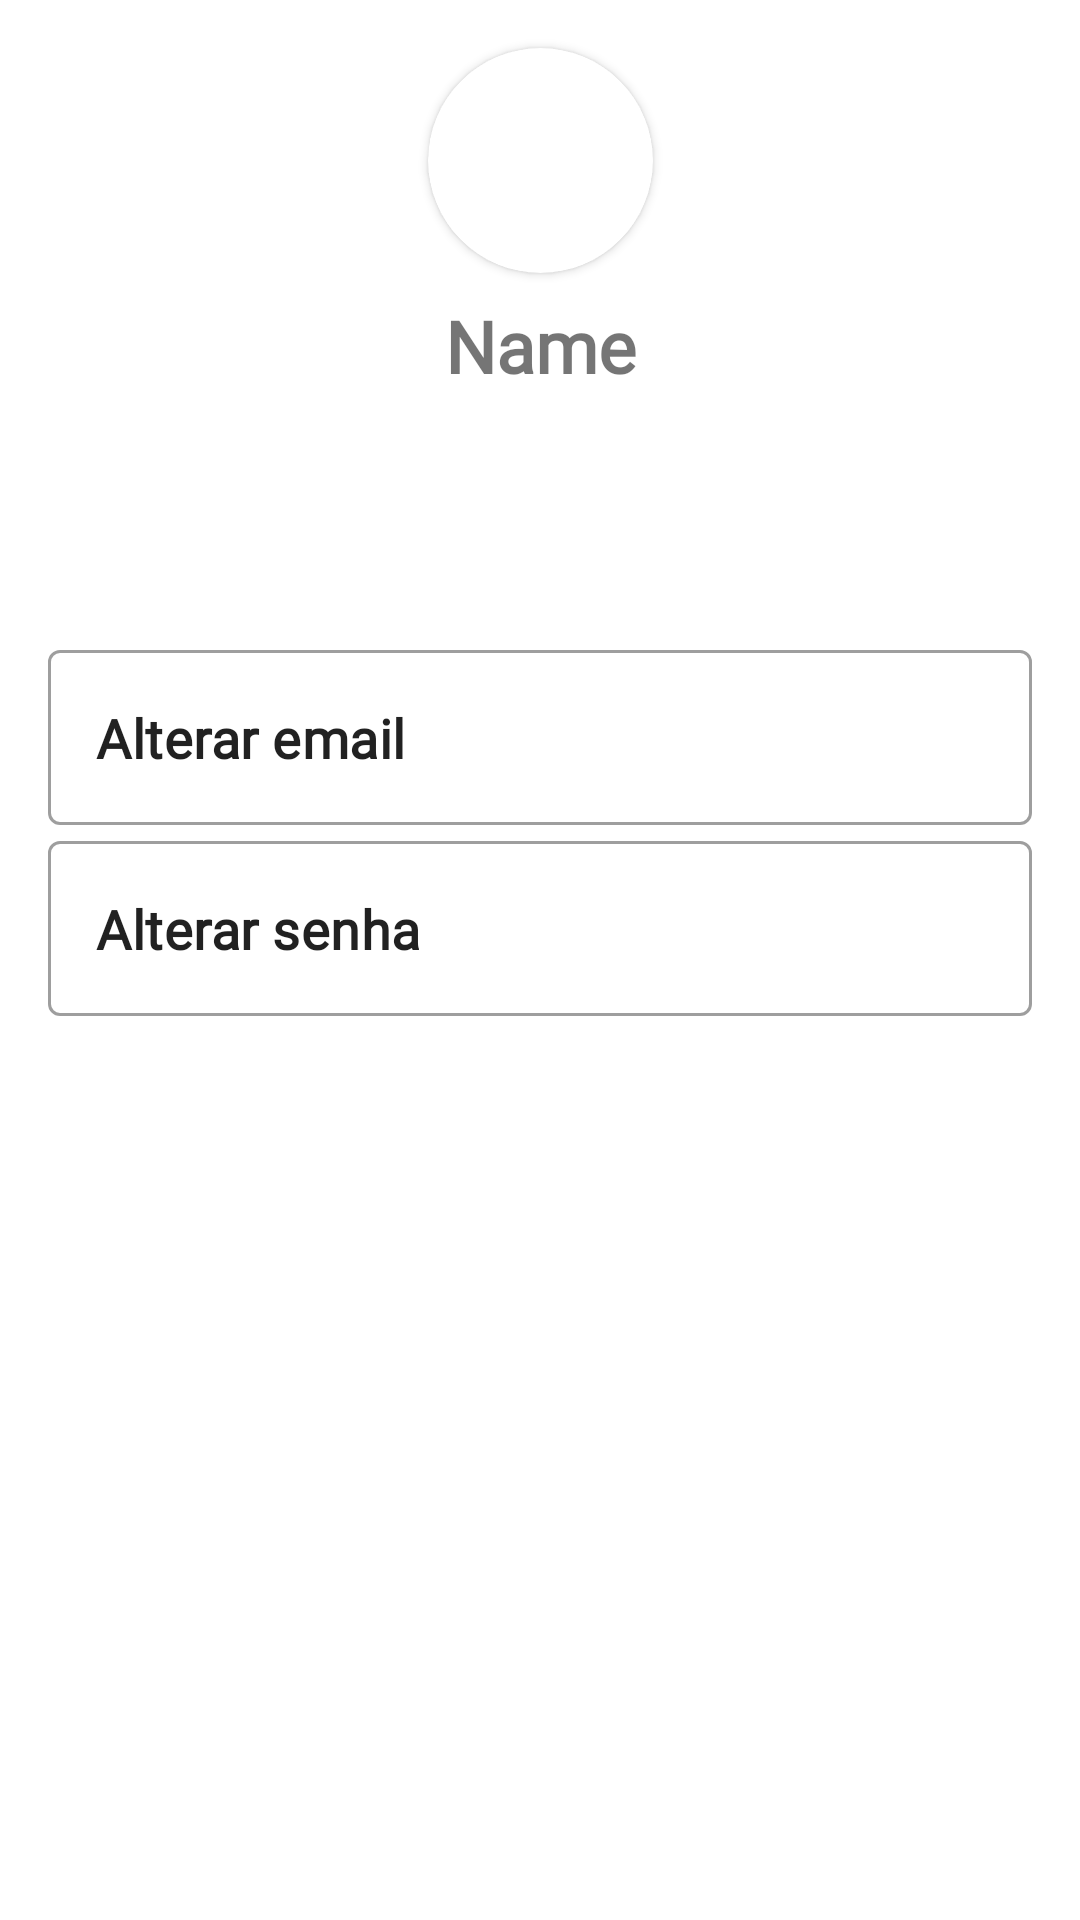

Write the Android layout XML for this screen, with the resource values it uses.
<!-- AndroidManifest.xml: application theme Theme.LisBeer -->
<!-- res/layout/fragment_user.xml -->
<?xml version="1.0" encoding="utf-8"?>
<androidx.constraintlayout.widget.ConstraintLayout xmlns:android="http://schemas.android.com/apk/res/android"
    xmlns:app="http://schemas.android.com/apk/res-auto"
    xmlns:tools="http://schemas.android.com/tools"
    android:layout_width="match_parent"
    android:layout_height="match_parent"
    tools:context=".ui.user.UserFragment">

    <TextView

        android:id="@+id/text_notifications"
        android:layout_width="match_parent"
        android:layout_height="wrap_content"
        android:layout_marginStart="8dp"
        android:layout_marginTop="8dp"
        android:layout_marginEnd="8dp"
        android:textAlignment="center"

        android:visibility="gone"
        app:layout_constraintBottom_toBottomOf="parent"
        app:layout_constraintEnd_toEndOf="parent"
        app:layout_constraintHorizontal_bias="0.0"
        app:layout_constraintStart_toStartOf="parent"
        app:layout_constraintTop_toTopOf="parent"
        app:layout_constraintVertical_bias="0.895" />

    <androidx.cardview.widget.CardView
        android:id="@+id/idcardimg"
        android:layout_width="wrap_content"
        android:layout_height="wrap_content"
        android:layout_marginTop="16dp"
        app:cardCornerRadius="100dp"
        app:layout_constraintEnd_toEndOf="parent"
        app:layout_constraintStart_toStartOf="parent"
        app:layout_constraintTop_toTopOf="parent">

        <ImageView
            android:id="@+id/img_profile"
            android:layout_width="75dp"
            android:layout_height="75dp"
            android:src="@drawable/ic_baseline_person_24"
            tools:layout_editor_absoluteX="118dp"
            tools:layout_editor_absoluteY="25dp" />
    </androidx.cardview.widget.CardView>

    <TextView
        style="@style/name_title"
        android:id="@+id/txt_name_people"
        android:layout_marginTop="8dp"
        android:text="Name"
        app:layout_constraintEnd_toEndOf="@+id/idcardimg"
        app:layout_constraintStart_toStartOf="@+id/idcardimg"
        app:layout_constraintTop_toBottomOf="@+id/idcardimg" />

    <com.google.android.material.textfield.TextInputLayout
        android:id="@+id/textInputLayout"
        style="@style/Widget.MaterialComponents.TextInputLayout.OutlinedBox"
        android:layout_width="match_parent"
        android:layout_height="wrap_content"
        android:layout_marginStart="16dp"
        android:layout_marginTop="80dp"
        android:layout_marginEnd="16dp"
        android:clickable="true"
        android:focusable="auto"
        app:layout_constraintEnd_toEndOf="parent"
        app:layout_constraintStart_toStartOf="parent"
        app:layout_constraintTop_toBottomOf="@+id/txt_name_people">

        <com.google.android.material.textfield.TextInputEditText
            android:id="@+id/textView2"
            style="@style/itens_descriptions"
            android:layout_width="match_parent"
            android:layout_height="wrap_content"
            android:focusable="false"
            android:focusableInTouchMode="false"
            android:text="Alterar email"
            android:textSize="18sp"
            android:textStyle="bold" />
    </com.google.android.material.textfield.TextInputLayout>


    <com.google.android.material.textfield.TextInputLayout
        android:id="@+id/til_alter_pass"
        style="@style/Widget.MaterialComponents.TextInputLayout.OutlinedBox"
        android:layout_width="0dp"
        android:layout_height="wrap_content"
        android:layout_marginStart="16dp"
        android:layout_marginEnd="16dp"
        android:clickable="true"
        android:focusable="auto"
        app:layout_constraintEnd_toEndOf="parent"
        app:layout_constraintStart_toStartOf="parent"
        app:layout_constraintTop_toBottomOf="@+id/textInputLayout">

        <com.google.android.material.textfield.TextInputEditText
            android:id="@+id/textView3"
            style="@style/itens_descriptions"
            android:layout_width="match_parent"
            android:layout_height="wrap_content"
            android:focusable="false"
            android:text="Alterar senha"
            android:textSize="18sp"
            android:textStyle="bold" />
    </com.google.android.material.textfield.TextInputLayout>

</androidx.constraintlayout.widget.ConstraintLayout>
<!-- resources referenced by this layout -->
<resources>
  <style name="itens_descriptions">
          <item name="android:layout_width">wrap_content</item>
          <item name="android:layout_height">wrap_content</item>
          <item name="android:textSize">18sp</item>
          <item name="android:textStyle">normal</item>
          <item name="android:fontFamily">@font/poppins</item>
      </style>
  <style name="name_title">
          <item name="android:layout_width">wrap_content</item>
          <item name="android:layout_height">wrap_content</item>
          <item name="android:textSize">24sp</item>
          <item name="android:textStyle">bold</item>
          <item name="android:fontFamily">@font/poppins</item>
      </style>
  <style name="Theme.LisBeer" parent="Theme.MaterialComponents.DayNight.NoActionBar">
          
          <item name="colorPrimary">#000000</item>
          <item name="colorPrimaryVariant">@color/black</item>
          <item name="colorOnPrimary">@color/white</item>
          
          <item name="colorSecondary">@color/teal_200</item>
          <item name="colorSecondaryVariant">@color/teal_700</item>
          <item name="colorOnSecondary">@color/black</item>
          
          <item name="android:statusBarColor" tools:targetApi="l">?attr/colorPrimaryVariant</item>
          
  
      </style>
  <!-- not gathered from this repository: default colours our renderer supplied (Android Studio template values) -->
  <color name="teal_200">#FF03DAC5</color>
  <color name="teal_700">#FF018786</color>
  <color name="black">#FF000000</color>
  <color name="white">#FFFFFFFF</color>
</resources>
